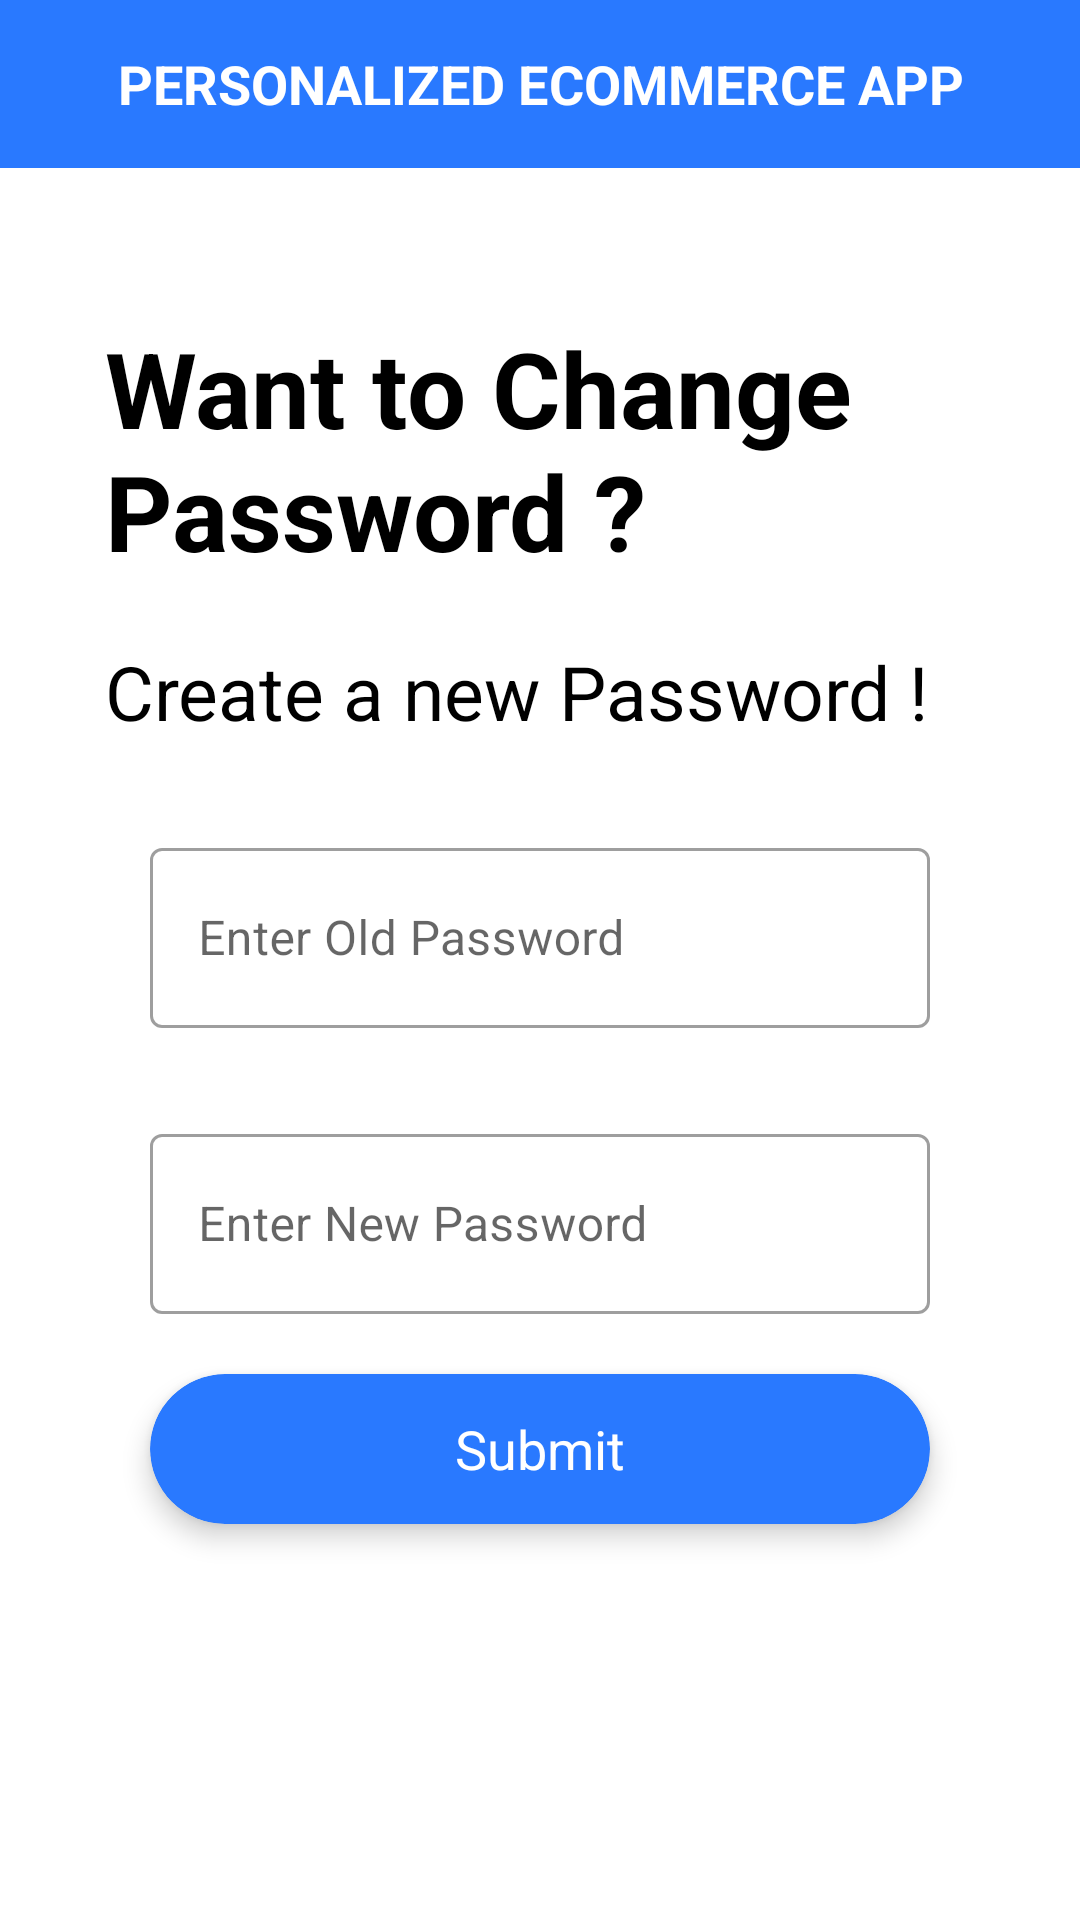

The Android layout XML behind this screen, and the referenced resources:
<!-- AndroidManifest.xml: application theme Theme.PersonalizedEcommerceApp -->
<!-- res/layout/activity_change_pass.xml -->
<?xml version="1.0" encoding="utf-8"?>
<RelativeLayout xmlns:android="http://schemas.android.com/apk/res/android"
    xmlns:app="http://schemas.android.com/apk/res-auto"
    xmlns:tools="http://schemas.android.com/tools"
    android:layout_width="match_parent"
    android:layout_height="match_parent"
    android:id="@+id/layout_cp"
    tools:context=".Shop.ShopChangePass">

    <include
        layout="@layout/toolbar"
        android:layout_width="match_parent"
        android:layout_height="wrap_content"
        android:id="@+id/toolbar"/>
    <TextView
        android:id="@+id/welcome"
        android:layout_width="wrap_content"
        android:layout_height="wrap_content"
        android:layout_marginLeft="35dp"
        android:layout_below="@+id/toolbar"
        android:layout_marginTop="50dp"
        android:text="Want to Change Password ?"
        android:textColor="@color/black"
        android:textSize="35dp"
        android:textStyle="bold" />

    <TextView
        android:id="@+id/textview"
        android:layout_width="wrap_content"
        android:layout_height="wrap_content"
        android:layout_below="@+id/welcome"
        android:layout_marginLeft="35dp"
        android:layout_marginTop="20dp"
        android:textColor="@color/black"
        android:text="Create a new Password !"
        android:textSize="25dp"
        android:textStyle="normal" />


    <com.google.android.material.textfield.TextInputLayout
        android:id="@+id/textFieldd"
        style="@style/Widget.MaterialComponents.TextInputLayout.OutlinedBox"
        android:layout_width="match_parent"
        android:layout_height="wrap_content"
        android:layout_below="@+id/textview"
        android:layout_marginHorizontal="50dp"
        android:layout_marginTop="30dp"

        android:hint="Enter Old Password">

        <com.google.android.material.textfield.TextInputEditText
            android:id="@+id/cp_oldpassedt"
            android:layout_width="match_parent"
            android:layout_height="60dp"

            android:layout_marginTop="50dp"

            android:inputType="textPassword"
            android:maxLines="1"
            android:textAlignment="center" />

    </com.google.android.material.textfield.TextInputLayout>


    <com.google.android.material.textfield.TextInputLayout
        android:id="@+id/textFieldd2"
        style="@style/Widget.MaterialComponents.TextInputLayout.OutlinedBox"
        android:layout_width="match_parent"
        android:layout_height="wrap_content"
        android:layout_below="@+id/textFieldd"
        android:layout_marginHorizontal="50dp"
        android:layout_marginTop="30dp"

        android:hint="Enter New Password">

        <com.google.android.material.textfield.TextInputEditText
            android:id="@+id/cp_newpassedt"
            android:layout_width="match_parent"
            android:layout_height="60dp"
            android:layout_marginTop="50dp"

            android:inputType="textPassword"
            android:maxLines="1"
            android:textAlignment="center" />

    </com.google.android.material.textfield.TextInputLayout>



    <ProgressBar
        android:id="@+id/pb_cp"
        android:layout_width="wrap_content"
        android:layout_height="wrap_content"
        android:layout_centerInParent="true"
        android:visibility="gone" />


    <androidx.cardview.widget.CardView
        android:id="@+id/card_cp"
        android:layout_width="match_parent"
        android:layout_height="50dp"
        android:layout_marginHorizontal="50dp"
        android:layout_marginTop="20dp"
        android:layout_below="@+id/textFieldd2"
        app:cardBackgroundColor="@color/purple_500"
        app:cardCornerRadius="25dp"
        app:cardElevation="5dp">

        <TextView
            android:layout_width="match_parent"
            android:layout_height="50dp"
            android:gravity="center"
            android:text="Submit"
            android:textColor="@color/white"
            android:textSize="18dp" />

    </androidx.cardview.widget.CardView>


</RelativeLayout>
<!-- res/layout/toolbar.xml (included above) -->
<?xml version="1.0" encoding="utf-8"?>
<androidx.appcompat.widget.Toolbar xmlns:android="http://schemas.android.com/apk/res/android"
    xmlns:app="http://schemas.android.com/apk/res-auto"
    xmlns:tools="http://schemas.android.com/tools"
    android:id="@+id/toolbar"
    android:layout_width="match_parent"
    android:layout_height="?android:actionBarSize"
    android:layout_gravity="center"
    android:layout_marginTop="@dimen/layout_padding"
    android:background="?attr/colorPrimary"
    android:contentInsetStart="0dp"
    android:contentInsetLeft="0dp"
    android:contentInsetEnd="0dp"
    android:contentInsetRight="0dp"
    android:orientation="horizontal"
    android:splitMotionEvents="false"
    app:contentInsetEnd="0dp"
    app:contentInsetLeft="0dp"
    app:contentInsetRight="0dp"
    app:contentInsetStart="0dp"
    app:popupTheme="@style/ThemeOverlay.AppCompat.Dark.ActionBar"
    app:theme="@style/ThemeOverlay.AppCompat.Dark.ActionBar">

    <RelativeLayout
        android:layout_width="match_parent"
        android:layout_height="wrap_content">

        <ImageButton
            android:id="@+id/btnBack"
            android:layout_width="wrap_content"
            android:layout_height="wrap_content"
            android:layout_alignParentStart="true"
            android:layout_centerVertical="true"
            android:layout_gravity="end"
            android:layout_marginTop="@dimen/layout_padding"
            android:layout_marginEnd="@dimen/layout_padding"
            android:background="@color/transparent"
            android:contentDescription="@string/app_name"
            android:paddingStart="@dimen/layout_padding"
            android:src="@drawable/ic_baseline_arrow_back_ios_24"
            android:tooltipText="Back"
            android:visibility="gone"
            app:tint="@color/white"
            tools:ignore="RtlSymmetry"
            tools:targetApi="o" />

        <TextView
            android:id="@+id/tvTitle"
            android:layout_width="wrap_content"
            android:layout_height="wrap_content"
            android:layout_centerInParent="true"
            android:layout_gravity="center"
            android:layout_marginTop="@dimen/layout_padding"
            android:background="@color/transparent"
            android:foregroundGravity="center"
            android:gravity="center"
            android:singleLine="true"
            android:text="@string/app_name"
            android:textAlignment="center"
            android:textAllCaps="true"
            android:textColor="@color/white"
            android:textSize="18sp"
            android:textStyle="bold"
            tools:ignore="HardcodedText" />

        <ImageButton
            android:id="@+id/btnAction"
            android:layout_width="wrap_content"
            android:layout_height="wrap_content"
            android:layout_alignParentEnd="true"
            android:layout_centerVertical="true"
            android:layout_gravity="end"
            android:layout_marginLeft="@dimen/layout_padding"
            android:layout_marginTop="@dimen/layout_padding"
            android:layout_marginEnd="@dimen/layout_padding"
            android:background="@color/transparent"
            android:contentDescription="@null"
            android:src="@drawable/ic_baseline_settings_24"
            android:visibility="gone"
            app:tint="@color/white"
            tools:ignore="HardcodedText,RtlHardcoded" />

    </RelativeLayout>


</androidx.appcompat.widget.Toolbar>
<!-- resources referenced by this layout -->
<resources>
  <color name="black">#FF000000</color>
  <color name="purple_500">#2979ff</color>
  <color name="transparent">#00000000</color>
  <color name="white">#FFFFFFFF</color>
  <dimen name="layout_padding">16dp</dimen>
  <string name="app_name">Personalized Ecommerce App</string>
  <style name="Theme.PersonalizedEcommerceApp" parent="Theme.MaterialComponents.DayNight.DarkActionBar">
          <item name="colorPrimary">@color/purple_500</item>
          <item name="colorPrimaryVariant">@color/purple_700</item>
          <item name="colorOnPrimary">@color/black</item>
          <item name="colorSecondary">@color/teal_200</item>
          <item name="colorSecondaryVariant">@color/teal_700</item>
          <item name="colorOnSecondary">@color/black</item>
          <item name="colorPrimaryContainer">@color/white</item>
          <item name="android:textColor">@color/black</item>
          <item name="android:statusBarColor">@color/light_gray</item>
          <item name="windowActionBar">false</item>
          <item name="windowNoTitle">true</item>
          <item name="android:windowEnableSplitTouch">false</item>
          <item name="android:splitMotionEvents">false</item>
      </style>
  <color name="purple_700">#004ecb</color>
  <color name="teal_200">#FF03DAC5</color>
  <color name="teal_700">#FF018786</color>
  <color name="light_gray">#E0E0E0</color>
</resources>
